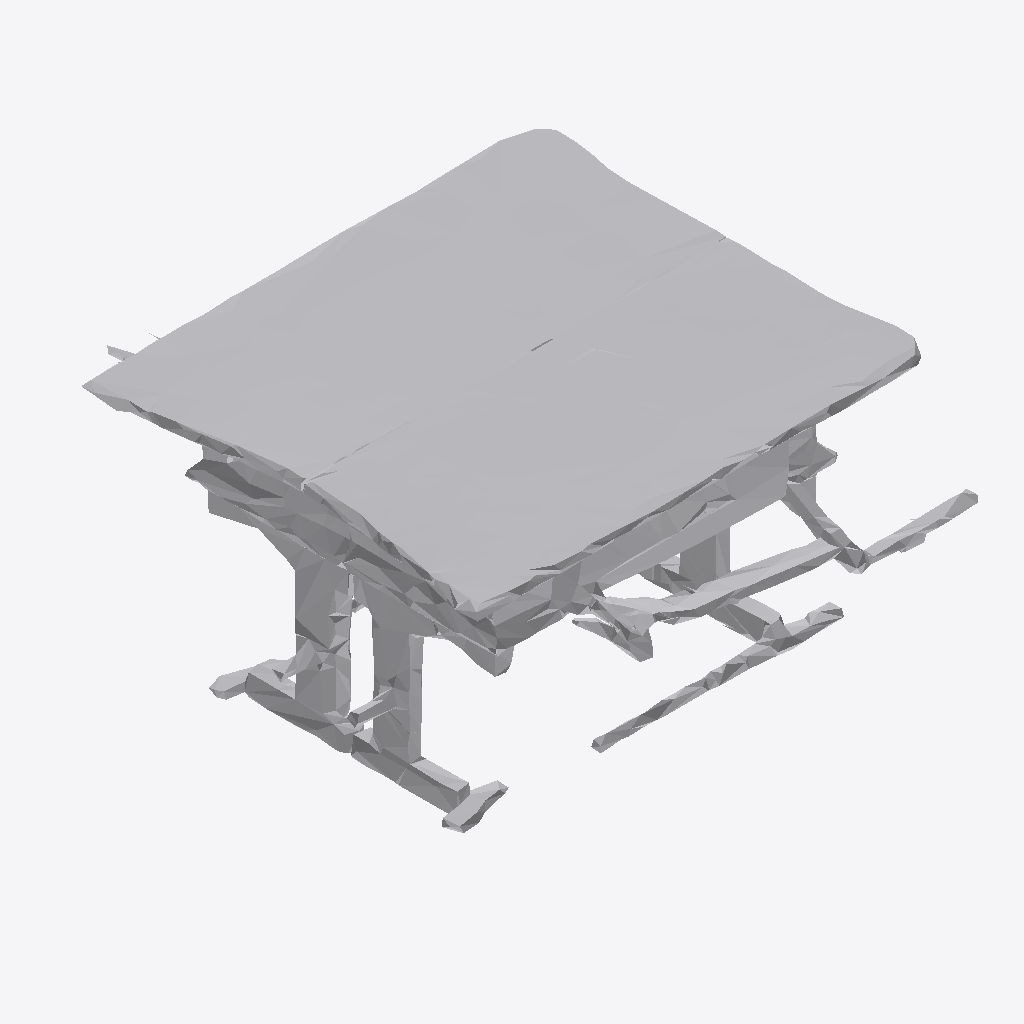
Isometric view of an IFC building model (IFC-SPF (STEP), schema IFC4, length unit metre), seen from the south-west, elements coloured by IFC class: 1 other element (light grey).
Extent 1.0 m × 1.0 m × 0.6 m (x, y, z). Storeys (1): Ground Floor at 0.00 m. Elements (1): 1 IfcFurniture.

HEADER;
FILE_DESCRIPTION(('ViewDefinition [CoordinationView]'),'2;1');
FILE_NAME('','2026-07-12T08:23:33',(''),(''),'IfcOpenShell 0.8.0','IfcOpenShell 0.8.0','');
FILE_SCHEMA(('IFC4'));
ENDSEC;
DATA;
#17=IFCPROJECT('3fHhL3cbj5vvWOFh8H8Xl1',#5,'Office Project',$,$,$,$,(#15),#10);
#20=IFCSITE('2lGmQrcKHAiB6Ic9LyG9kc',#5,'Site',$,$,#19,$,$,.ELEMENT.,$,$,$,$,$);
#22=IFCBUILDING('2mDmPIJIb4wA0XhXMGImU1',#5,'Building',$,$,#21,$,$,.ELEMENT.,$,$,$);
#24=IFCBUILDINGSTOREY('0H04pM_qzEnudM5WgdKxY3',#5,'Ground Floor',$,$,#23,$,$,.ELEMENT.,0.0);
#35=IFCFURNITURE('2Pbh1ykerC28elTjbfOXU0',#5,'list09_table',$,$,#34,#31,$,$);
ENDSEC;
